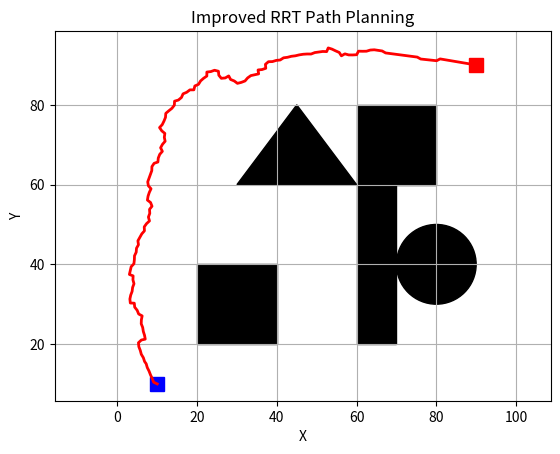

Python code for this plot:
import numpy as np
import matplotlib.pyplot as plt
from scipy.spatial import KDTree
import random
import time


class Node:
    def __init__(self, x, y):
        self.x = x
        self.y = y
        self.parent = None


class ImprovedRRT:
    def __init__(self, start, goal, obstacles, map_size, step_size=5, goal_sample_rate=0.1, max_iter=10000):
        self.start = Node(start[0], start[1])
        self.goal = Node(goal[0], goal[1])
        self.obstacles = obstacles
        self.map_size = map_size
        self.step_size = step_size
        self.goal_sample_rate = goal_sample_rate
        self.max_iter = max_iter
        self.nodes = []
        self.kdtree = None

    def plan(self):
        self.nodes = [self.start]
        narrow_passages = self.find_narrow_passages()
        for passage in narrow_passages:
            self.nodes.append(Node(passage[0], passage[1]))

        self.kdtree = KDTree([[node.x, node.y] for node in self.nodes])

        for _ in range(self.max_iter):
            if random.random() > self.goal_sample_rate:
                rnd = self.get_random_point()
            else:
                rnd = [self.goal.x, self.goal.y]

            nearest_node = self.get_nearest_node(rnd)
            new_node = self.steer(nearest_node, rnd)

            if not self.check_collision(new_node):
                self.nodes.append(new_node)
                self.kdtree = KDTree([[node.x, node.y] for node in self.nodes])  # Update KDTree

                if self.dist(new_node, self.goal) <= self.step_size:
                    final_node = self.steer(new_node, [self.goal.x, self.goal.y])
                    if not self.check_collision(final_node):
                        return self.generate_path(final_node)

        return None

    def find_narrow_passages(self):
        passages = []
        for _ in range(100):
            p = self.get_random_point()
            if self.cross_test(p):
                passages.append(p)
        return passages

    def cross_test(self, p):
        r = self.step_size * 2
        for dx, dy in [(r, 0), (-r, 0), (0, r), (0, -r)]:
            if self.is_collision(p[0] + dx, p[1] + dy) and self.is_collision(p[0] - dx, p[1] - dy):
                return True
        return False

    def get_random_point(self):
        return [random.uniform(0, self.map_size[0]), random.uniform(0, self.map_size[1])]

    def get_nearest_node(self, point):
        if not self.kdtree or len(self.nodes) > len(self.kdtree.data):
            self.kdtree = KDTree([[node.x, node.y] for node in self.nodes])
        _, idx = self.kdtree.query(point)
        return self.nodes[idx]

    def steer(self, from_node, to_point):
        dx = to_point[0] - from_node.x
        dy = to_point[1] - from_node.y
        dist = np.sqrt(dx ** 2 + dy ** 2)
        if dist > self.step_size:
            dx = dx * self.step_size / dist
            dy = dy * self.step_size / dist
        new_node = Node(from_node.x + dx, from_node.y + dy)
        new_node.parent = from_node

        if not self.check_collision(new_node):
            return new_node

        return None

    def check_collision(self, node):
        if node is None:
            return True

        if self.is_collision(node.x, node.y):
            return True

        if node.parent:
            dx = node.x - node.parent.x
            dy = node.y - node.parent.y
            dist = np.sqrt(dx ** 2 + dy ** 2)
            step = min(self.step_size / 10, 0.5)  # Check collision more frequently
            steps = int(dist / step)
            for i in range(1, steps + 1):
                t = i / steps
                x = node.parent.x + t * dx
                y = node.parent.y + t * dy
                if self.is_collision(x, y):
                    return True

        return False

    def is_collision(self, x, y):
        for obs in self.obstacles:
            if self.is_point_in_obstacle(x, y, obs):
                return True
        return False

    @staticmethod
    def is_point_in_obstacle(x, y, obstacle):
        if obstacle[0] == 'circle':
            return np.sqrt((x - obstacle[1]) ** 2 + (y - obstacle[2]) ** 2) <= obstacle[3]
        elif obstacle[0] == 'rectangle':
            return (obstacle[1] <= x <= obstacle[1] + obstacle[3] and
                    obstacle[2] <= y <= obstacle[2] + obstacle[4])
        elif obstacle[0] == 'triangle':
            return ImprovedRRT.point_in_triangle(x, y, obstacle[1:])
        return False

    @staticmethod
    def point_in_triangle(x, y, triangle):
        def sign(p1, p2, p3):
            return (p1[0] - p3[0]) * (p2[1] - p3[1]) - (p2[0] - p3[0]) * (p1[1] - p3[1])

        d1 = sign((x, y), triangle[0], triangle[1])
        d2 = sign((x, y), triangle[1], triangle[2])
        d3 = sign((x, y), triangle[2], triangle[0])

        has_neg = (d1 < 0) or (d2 < 0) or (d3 < 0)
        has_pos = (d1 > 0) or (d2 > 0) or (d3 > 0)

        return not (has_neg and has_pos)

    def generate_path(self, node):
        path = [[self.goal.x, self.goal.y]]
        while node.parent:
            path.append([node.x, node.y])
            node = node.parent
        path.append([self.start.x, self.start.y])
        return path[::-1]

    @staticmethod
    def dist(node1, node2):
        return np.sqrt((node1.x - node2.x) ** 2 + (node1.y - node2.y) ** 2)


def draw_map(start, goal, obstacles, path=None, nodes=None):
    plt.clf()
    for obs in obstacles:
        if obs[0] == 'circle':
            circle = plt.Circle((obs[1], obs[2]), obs[3], color='black')
            plt.gca().add_artist(circle)
        elif obs[0] == 'rectangle':
            rectangle = plt.Rectangle((obs[1], obs[2]), obs[3], obs[4], color='black')
            plt.gca().add_artist(rectangle)
        elif obs[0] == 'triangle':
            triangle = plt.Polygon(obs[1:], color='black')
            plt.gca().add_artist(triangle)

    if nodes:
        node_x = [node.x for node in nodes]
        node_y = [node.y for node in nodes]
        plt.plot(node_x, node_y, '.b', markersize=1)

    plt.plot(start[0], start[1], 'bs', markersize=10)
    plt.plot(goal[0], goal[1], 'rs', markersize=10)

    if path:
        path = np.array(path)
        plt.plot(path[:, 0], path[:, 1], 'r-', linewidth=2)

    plt.axis('equal')
    plt.xlabel('X')
    plt.ylabel('Y')
    plt.title('Improved RRT Path Planning')
    plt.grid(True)


def run_trials(n_trials=10):
    start = (10, 10)
    goal = (90, 90)
    map_size = (100, 100)
    obstacles = [
        ('rectangle', 20, 20, 20, 20),
        ('rectangle', 60, 60, 20, 20),
        ('rectangle', 60, 20, 10, 40),
        ('circle', 80, 40, 10),
        ('triangle', (30, 60), (45, 80), (60, 60))
    ]

    planning_times = []
    node_counts = []
    path_lengths = []

    for _ in range(n_trials):
        rrt = ImprovedRRT(start, goal, obstacles, map_size, step_size=2, max_iter=20000)

        start_time = time.time()
        path = rrt.plan()
        end_time = time.time()

        if path:
            planning_times.append(end_time - start_time)
            node_counts.append(len(rrt.nodes))
            path_lengths.append(sum(np.sqrt(np.sum(np.diff(path, axis=0) ** 2, axis=1))))

    return planning_times, node_counts, path_lengths


# Run trials and calculate statistics
planning_times, node_counts, path_lengths = run_trials(10)

print(f"Planning time (MAX): {max(planning_times):.4f} seconds")
print(f"Planning time (MIN): {min(planning_times):.4f} seconds")
print(f"Average planning time: {np.mean(planning_times):.4f} seconds")
print(f"Average number of nodes: {np.mean(node_counts):.2f}")
print(f"Average path length: {np.mean(path_lengths):.2f}")

# Draw map with path for the last trial
start = (10, 10)
goal = (90, 90)
map_size = (100, 100)
obstacles = [
    ('rectangle', 20, 20, 20, 20),
    ('rectangle', 60, 60, 20, 20),
    ('rectangle', 60, 20, 10, 40),
    ('circle', 80, 40, 10),
    ('triangle', (30, 60), (45, 80), (60, 60))
]

rrt = ImprovedRRT(start, goal, obstacles, map_size, step_size=1, max_iter=20000)
path = rrt.plan()

if path:
    print("Path found!")
    draw_map(start, goal, obstacles, path, rrt.nodes)
    plt.savefig('map_with_path_and_nodes.png')
    draw_map(start, goal, obstacles, path)
    plt.savefig('map_with_path.png')
else:
    print("No path found.")

plt.show()